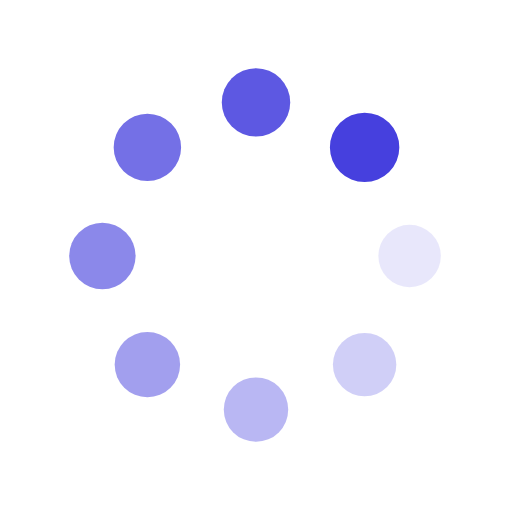
t = 0.00 s
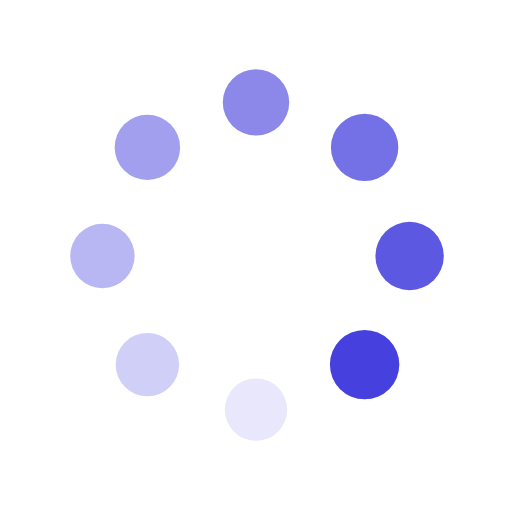
t = 0.25 s
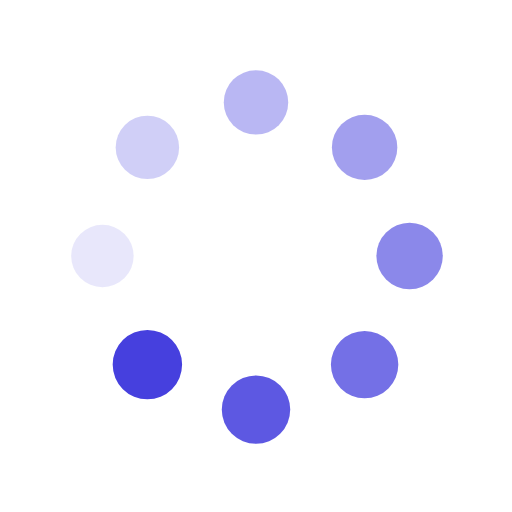
t = 0.50 s
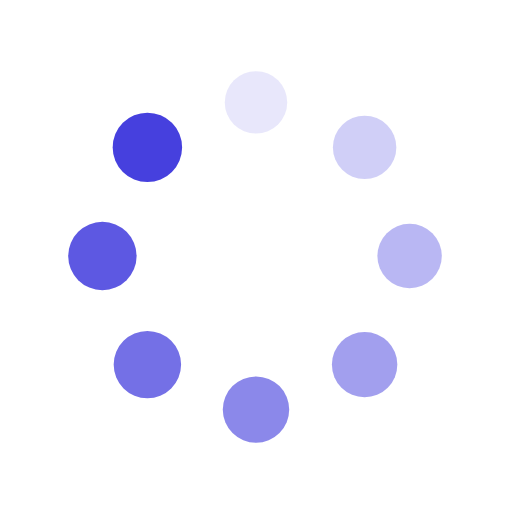
t = 0.75 s

The animated SVG that drew these frames (rendered in a browser with its animation timeline set to each time). Animation: 16 SMIL elements (animate=8,animateTransform=8); one cycle of 1.00 s, repeats indefinitely.

<?xml version="1.0" encoding="utf-8"?>
<svg xmlns="http://www.w3.org/2000/svg" xmlns:xlink="http://www.w3.org/1999/xlink" style="margin: auto; background: none; display: block; shape-rendering: auto;" width="40px" height="40px" viewBox="0 0 100 100" preserveAspectRatio="xMidYMid">
<g transform="translate(80,50)">
<g transform="rotate(0)">
<circle cx="0" cy="0" r="6" fill="#4640DE" fill-opacity="1">
  <animateTransform attributeName="transform" type="scale" begin="-0.875s" values="1.1300000000000001 1.1300000000000001;1 1" keyTimes="0;1" dur="1s" repeatCount="indefinite"></animateTransform>
  <animate attributeName="fill-opacity" keyTimes="0;1" dur="1s" repeatCount="indefinite" values="1;0" begin="-0.875s"></animate>
</circle>
</g>
</g><g transform="translate(71.21320343559643,71.21320343559643)">
<g transform="rotate(45)">
<circle cx="0" cy="0" r="6" fill="#4640DE" fill-opacity="0.875">
  <animateTransform attributeName="transform" type="scale" begin="-0.75s" values="1.1300000000000001 1.1300000000000001;1 1" keyTimes="0;1" dur="1s" repeatCount="indefinite"></animateTransform>
  <animate attributeName="fill-opacity" keyTimes="0;1" dur="1s" repeatCount="indefinite" values="1;0" begin="-0.75s"></animate>
</circle>
</g>
</g><g transform="translate(50,80)">
<g transform="rotate(90)">
<circle cx="0" cy="0" r="6" fill="#4640DE" fill-opacity="0.75">
  <animateTransform attributeName="transform" type="scale" begin="-0.625s" values="1.1300000000000001 1.1300000000000001;1 1" keyTimes="0;1" dur="1s" repeatCount="indefinite"></animateTransform>
  <animate attributeName="fill-opacity" keyTimes="0;1" dur="1s" repeatCount="indefinite" values="1;0" begin="-0.625s"></animate>
</circle>
</g>
</g><g transform="translate(28.786796564403577,71.21320343559643)">
<g transform="rotate(135)">
<circle cx="0" cy="0" r="6" fill="#4640DE" fill-opacity="0.625">
  <animateTransform attributeName="transform" type="scale" begin="-0.5s" values="1.1300000000000001 1.1300000000000001;1 1" keyTimes="0;1" dur="1s" repeatCount="indefinite"></animateTransform>
  <animate attributeName="fill-opacity" keyTimes="0;1" dur="1s" repeatCount="indefinite" values="1;0" begin="-0.5s"></animate>
</circle>
</g>
</g><g transform="translate(20,50.00000000000001)">
<g transform="rotate(180)">
<circle cx="0" cy="0" r="6" fill="#4640DE" fill-opacity="0.5">
  <animateTransform attributeName="transform" type="scale" begin="-0.375s" values="1.1300000000000001 1.1300000000000001;1 1" keyTimes="0;1" dur="1s" repeatCount="indefinite"></animateTransform>
  <animate attributeName="fill-opacity" keyTimes="0;1" dur="1s" repeatCount="indefinite" values="1;0" begin="-0.375s"></animate>
</circle>
</g>
</g><g transform="translate(28.78679656440357,28.786796564403577)">
<g transform="rotate(225)">
<circle cx="0" cy="0" r="6" fill="#4640DE" fill-opacity="0.375">
  <animateTransform attributeName="transform" type="scale" begin="-0.25s" values="1.1300000000000001 1.1300000000000001;1 1" keyTimes="0;1" dur="1s" repeatCount="indefinite"></animateTransform>
  <animate attributeName="fill-opacity" keyTimes="0;1" dur="1s" repeatCount="indefinite" values="1;0" begin="-0.25s"></animate>
</circle>
</g>
</g><g transform="translate(49.99999999999999,20)">
<g transform="rotate(270)">
<circle cx="0" cy="0" r="6" fill="#4640DE" fill-opacity="0.25">
  <animateTransform attributeName="transform" type="scale" begin="-0.125s" values="1.1300000000000001 1.1300000000000001;1 1" keyTimes="0;1" dur="1s" repeatCount="indefinite"></animateTransform>
  <animate attributeName="fill-opacity" keyTimes="0;1" dur="1s" repeatCount="indefinite" values="1;0" begin="-0.125s"></animate>
</circle>
</g>
</g><g transform="translate(71.21320343559643,28.78679656440357)">
<g transform="rotate(315)">
<circle cx="0" cy="0" r="6" fill="#4640DE" fill-opacity="0.125">
  <animateTransform attributeName="transform" type="scale" begin="0s" values="1.1300000000000001 1.1300000000000001;1 1" keyTimes="0;1" dur="1s" repeatCount="indefinite"></animateTransform>
  <animate attributeName="fill-opacity" keyTimes="0;1" dur="1s" repeatCount="indefinite" values="1;0" begin="0s"></animate>
</circle>
</g>
</g>
<!-- [ldio] generated by https://loading.io/ --></svg>
